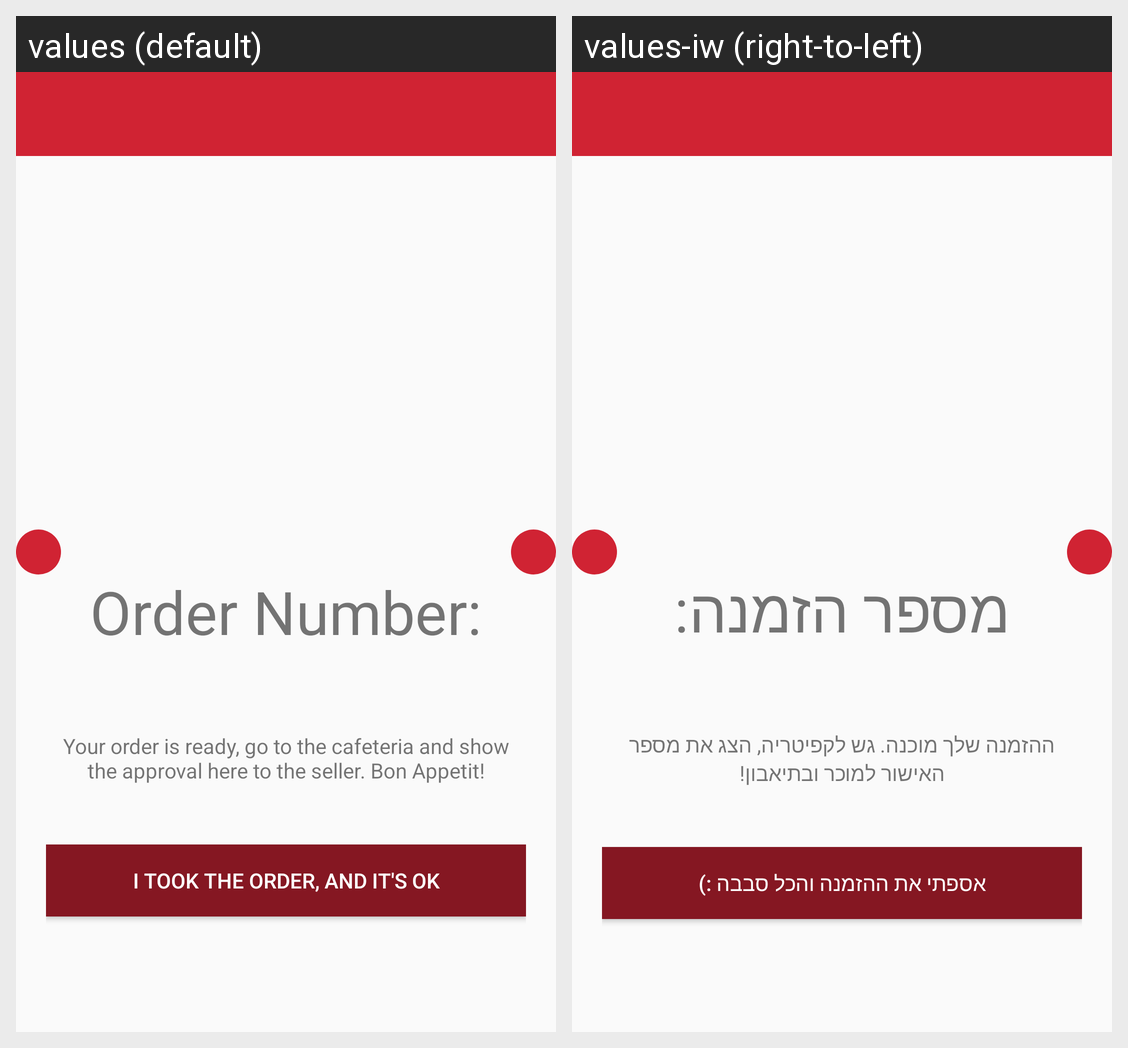

Here is an Android app screen in its default locale and in the app's own translations. Write out the translated-string differences for the strings that appear on this screen.
Android screen res/layout/activity_order_ready.xml rendered under 2 locales, left to right: values (default), values-iw (right-to-left). Device: Nexus 5 (rendered at 1080×1920; each locale shown at half size, 540×960, under a caption strip naming it); theme AppTheme.
Strings drawn on this screen, with the default value and each locale's value (text and hints the layout hard-codes, and strings that could not be matched under every locale, appear in the picture but are not listed):

order_number_title
  values: Order Number:
  values-iw: מספר הזמנה:

order_ready_text
  values: Your order is ready, go to the cafeteria and show the approval here to the seller. Bon Appetit!
  values-iw: ההזמנה שלך מוכנה. גש לקפיטריה, הצג את מספר האישור למוכר ובתיאבון!

order_delivered
  values: I took the order, and it's OK
  values-iw: אספתי את ההזמנה והכל סבבה :)
